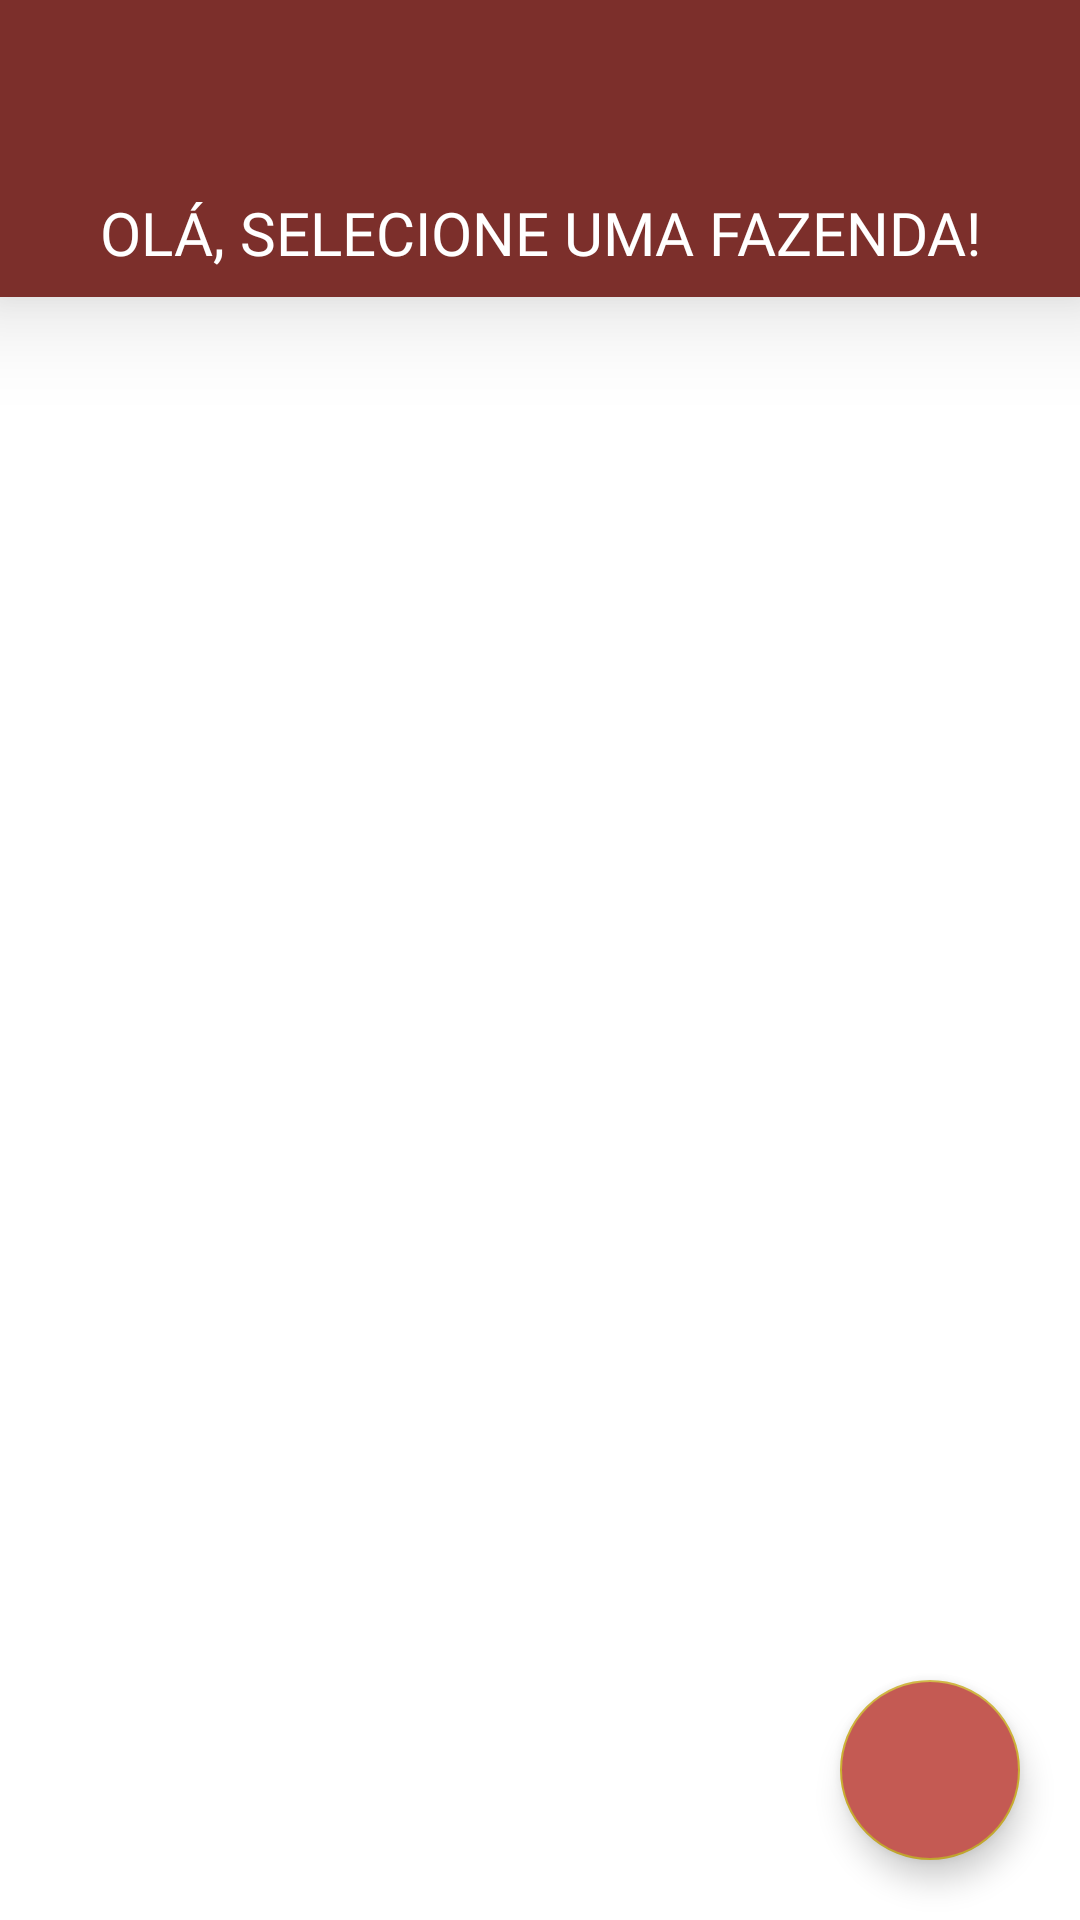

Write the Android layout XML for this screen, with the resource values it uses.
<!-- AndroidManifest.xml: application theme AppTheme -->
<!-- res/layout/activity_selecionar_fazenda.xml -->
<?xml version="1.0" encoding="utf-8"?>
<FrameLayout xmlns:android="http://schemas.android.com/apk/res/android"
    android:layout_width="match_parent"
    android:layout_height="match_parent"
    android:orientation="vertical">

    <LinearLayout
        android:layout_width="match_parent"
        android:layout_height="match_parent"
        android:orientation="vertical">

        
        <include
            android:id="@+id/my_toolbar_main"
            layout="@layout/barra_tarefas" />

        <TextView
            style="@style/texto_cabecalho"
            android:text="@string/ola_selecione_uma_fazenda" />

        <ListView
            android:id="@+id/lista_fazendas"
            android:layout_width="match_parent"
            android:layout_height="match_parent">

        </ListView>

    </LinearLayout>

    <com.google.android.material.floatingactionbutton.FloatingActionButton
        android:id="@+id/fab_cadastrar_fazenda"
        style="@style/floating_button_add"
        android:onClick="cadastrarFazenda" />

    <ProgressBar
        style="@style/my_progress_bar"
        android:id="@+id/progress_bar"
        android:visibility="gone"/>

</FrameLayout>
<!-- res/layout/barra_tarefas.xml (included above) -->
<?xml version="1.0" encoding="utf-8"?>
<androidx.appcompat.widget.Toolbar xmlns:android="http://schemas.android.com/apk/res/android"
    xmlns:tools="http://schemas.android.com/tools"
    android:layout_width="match_parent"
    android:layout_height="wrap_content"
    android:background="@color/colorPrimary"
    android:elevation="20dp"
    tools:targetApi="lollipop" />
<!-- resources referenced by this layout -->
<resources>
  <color name="colorPrimary">#7c2f2b</color>
  <string name="ola_selecione_uma_fazenda">Olá, selecione uma Fazenda!</string>
  <style name="floating_button_add" parent="@style/Widget.MaterialComponents.FloatingActionButton">
          <item name="android:layout_width">wrap_content</item>
          <item name="android:layout_height">wrap_content</item>
          <item name="android:layout_gravity">bottom|end</item>
          <item name="android:layout_margin">20dp</item>
          <item name="fabSize">auto</item>
          <item name="android:tint">@color/textOnAccent</item>
          <item name="fabCustomSize">60dp</item>
          <item name="maxImageSize">30dp</item>
          <item name="srcCompat">@drawable/baseline_add_black_48</item>
          <item name="android:backgroundTint">@color/colorPrimaryLight</item>
          <item name="rippleColor">@color/colorPrimary</item>
      </style>
  <style name="my_progress_bar">
          <item name="android:layout_width">wrap_content</item>
          <item name="android:layout_height">wrap_content</item>
          <item name="android:layout_gravity">center</item>
          <item name="android:indeterminate">true</item>
          <item name="android:indeterminateTint">@color/colorPrimary</item>
      </style>
  <style name="texto_cabecalho">
          <item name="android:elevation">20dp</item>
          <item name="android:layout_width">match_parent</item>
          <item name="android:layout_height">wrap_content</item>
          <item name="android:background">@color/colorPrimary</item>
          <item name="android:fontFamily">@font/exo_2</item>
          <item name="android:textAlignment">center</item>
          <item name="android:textAllCaps">true</item>
          <item name="android:textColor">@color/textOnPrimary</item>
          <item name="android:textSize">20sp</item>
          <item name="android:padding">8dp</item>
      </style>
  <style name="AppTheme" parent="Theme.MaterialComponents.Light.NoActionBar">
          
          <item name="colorPrimary">@color/colorPrimary</item>
          <item name="colorPrimaryDark">@color/colorPrimaryDark</item>
          <item name="colorAccent">@color/colorAccent</item>
          <item name="colorSecondary">@color/colorSecondary</item>
  
  
      </style>
  <color name="textOnAccent">#ffffff</color>
  <color name="colorPrimaryLight">#C45A53</color>
  <color name="textOnPrimary">#ffffff</color>
  <color name="colorPrimaryDark">#4b0000</color>
  <color name="colorAccent">@color/colorPrimaryLight</color>
  <color name="colorSecondary">#cbaf31</color>
</resources>
